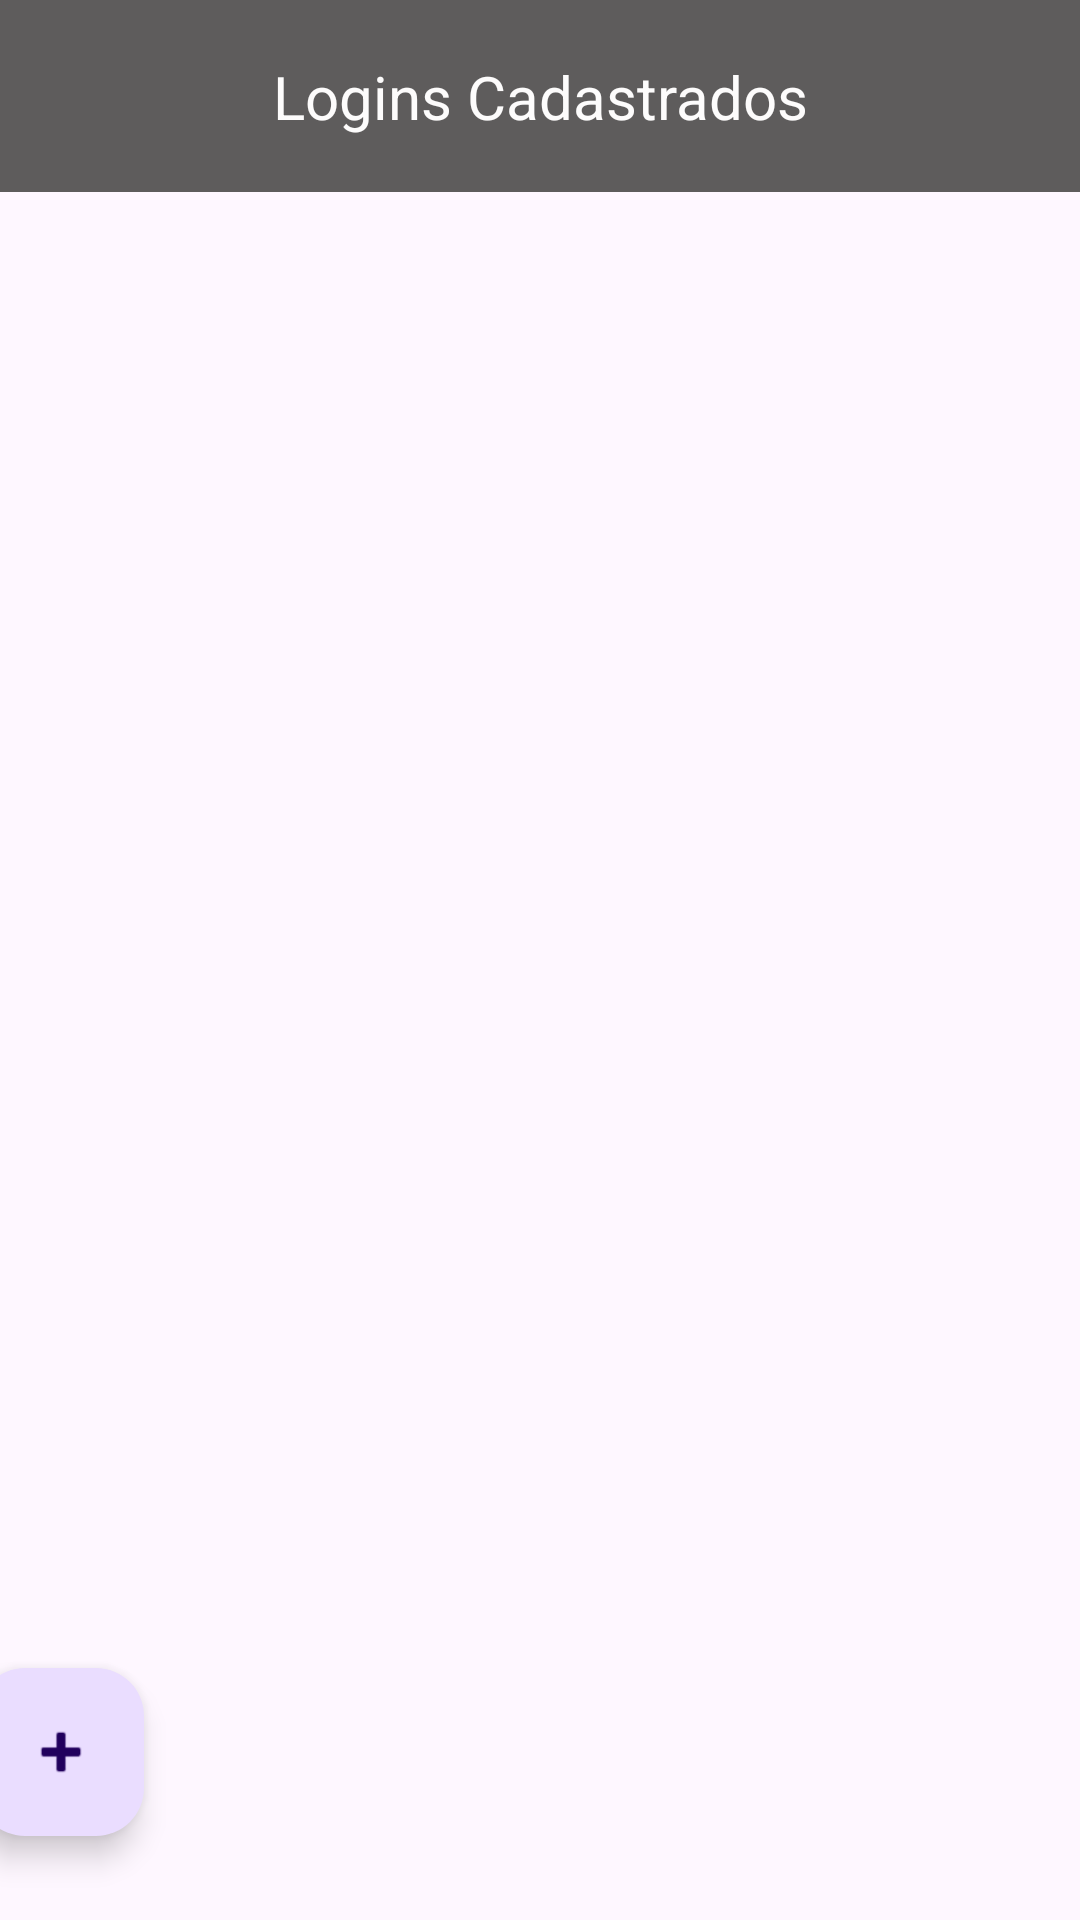

This screen was rendered from an Android layout file. Write that file and the resources it references.
<!-- AndroidManifest.xml: application theme Theme.Logins -->
<!-- res/layout/activity_list_logins.xml -->
<?xml version="1.0" encoding="utf-8"?>
<androidx.constraintlayout.widget.ConstraintLayout xmlns:android="http://schemas.android.com/apk/res/android"
    xmlns:app="http://schemas.android.com/apk/res-auto"
    xmlns:tools="http://schemas.android.com/tools"
    android:layout_width="match_parent"
    android:layout_height="match_parent">


    <androidx.appcompat.widget.Toolbar
        android:id="@+id/activityListLoginToolbar"
        android:layout_width="406dp"
        android:layout_height="wrap_content"
        android:background="#5E5C5C"
        android:minHeight="?attr/actionBarSize"
        android:textAlignment="center"
        android:theme="?attr/actionBarTheme"
        app:layout_constraintEnd_toEndOf="parent"
        app:layout_constraintStart_toStartOf="parent"
        app:layout_constraintTop_toTopOf="parent"/>


    <androidx.recyclerview.widget.RecyclerView
        android:id="@+id/recyclerViewLogins"
        android:layout_width="0dp"
        android:layout_height="0dp"
        android:padding="8dp"
        app:layoutManager="androidx.recyclerview.widget.LinearLayoutManager"
        app:layout_constraintBottom_toBottomOf="parent"
        app:layout_constraintEnd_toEndOf="parent"
        app:layout_constraintHorizontal_bias="1.0"
        app:layout_constraintStart_toStartOf="parent"
        app:layout_constraintTop_toBottomOf="@+id/activityListLoginToolbar"
        app:layout_constraintVertical_bias="1.0"
        tools:listitem="@layout/login_item" />

    <TextView
        android:id="@+id/activityListLoginTitle"
        android:layout_width="wrap_content"
        android:layout_height="wrap_content"
        android:text="Logins Cadastrados"
        android:textColor="#FDFCFC"
        android:textSize="20sp"
        app:layout_constraintBottom_toTopOf="@+id/recyclerViewLogins"
        app:layout_constraintEnd_toEndOf="@+id/activityListLoginToolbar"
        app:layout_constraintStart_toStartOf="@+id/activityListLoginToolbar"
        app:layout_constraintTop_toTopOf="@+id/activityListLoginToolbar" />

    <com.google.android.material.floatingactionbutton.FloatingActionButton
        android:id="@+id/floatingActionButtonCreateNewLogin"
        android:layout_width="wrap_content"
        android:layout_height="wrap_content"
        android:layout_marginEnd="312dp"
        android:layout_marginBottom="28dp"
        android:contentDescription="Cadastrar novo login"
        android:clickable="true"
        app:layout_constraintBottom_toBottomOf="parent"
        app:layout_constraintEnd_toEndOf="parent"
        app:srcCompat="@android:drawable/ic_input_add" />


</androidx.constraintlayout.widget.ConstraintLayout>
<!-- res/layout/login_item.xml (included above) -->
<?xml version="1.0" encoding="utf-8"?>
<androidx.constraintlayout.widget.ConstraintLayout xmlns:android="http://schemas.android.com/apk/res/android"
    xmlns:app="http://schemas.android.com/apk/res-auto"
    xmlns:tools="http://schemas.android.com/tools"
    android:layout_width="match_parent"
    android:layout_height="wrap_content"
    android:layout_margin="12dp"
    android:background="@drawable/background_rounded"
    android:backgroundTint="#D6D3D3"
    android:padding="8dp">

    <com.br.amber.logins.CustomTextViewLogin
        android:id="@+id/plataformName"
        android:layout_width="0dp"
        android:layout_height="wrap_content"
        android:layout_margin="16dp"
        android:textAlignment="center"
        android:textColor="#0E0E0E"
        android:textSize="24sp"
        app:layout_constraintEnd_toEndOf="parent"
        app:layout_constraintHorizontal_bias="0.0"
        app:layout_constraintStart_toStartOf="parent"
        app:layout_constraintTop_toTopOf="parent"
        tools:text="Login do Gmail" />

    <com.br.amber.logins.CustomButtonLogin
        android:id="@+id/buttonEditLogin"
        style="@style/Widget.AppCompat.Button"
        android:layout_width="0dp"
        android:layout_height="wrap_content"
        android:text="Editar"
        app:layout_constraintEnd_toEndOf="parent"
        app:layout_constraintTop_toBottomOf="@+id/plataformName" />

    <com.br.amber.logins.CustomButtonLogin
        android:id="@+id/buttonDeleteLogin"
        style="@style/Widget.AppCompat.Button"
        android:layout_width="0dp"
        android:layout_height="wrap_content"
        android:text="Excluir"
        app:layout_constraintEnd_toStartOf="@+id/buttonEditLogin"
        app:layout_constraintTop_toBottomOf="@+id/plataformName" />


</androidx.constraintlayout.widget.ConstraintLayout>
<!-- resources referenced by this layout -->
<resources>
  <style name="Theme.Logins" parent="Base.Theme.Logins" />
  <style name="Base.Theme.Logins" parent="Theme.Material3.DayNight.NoActionBar">
          
          
      </style>
</resources>
